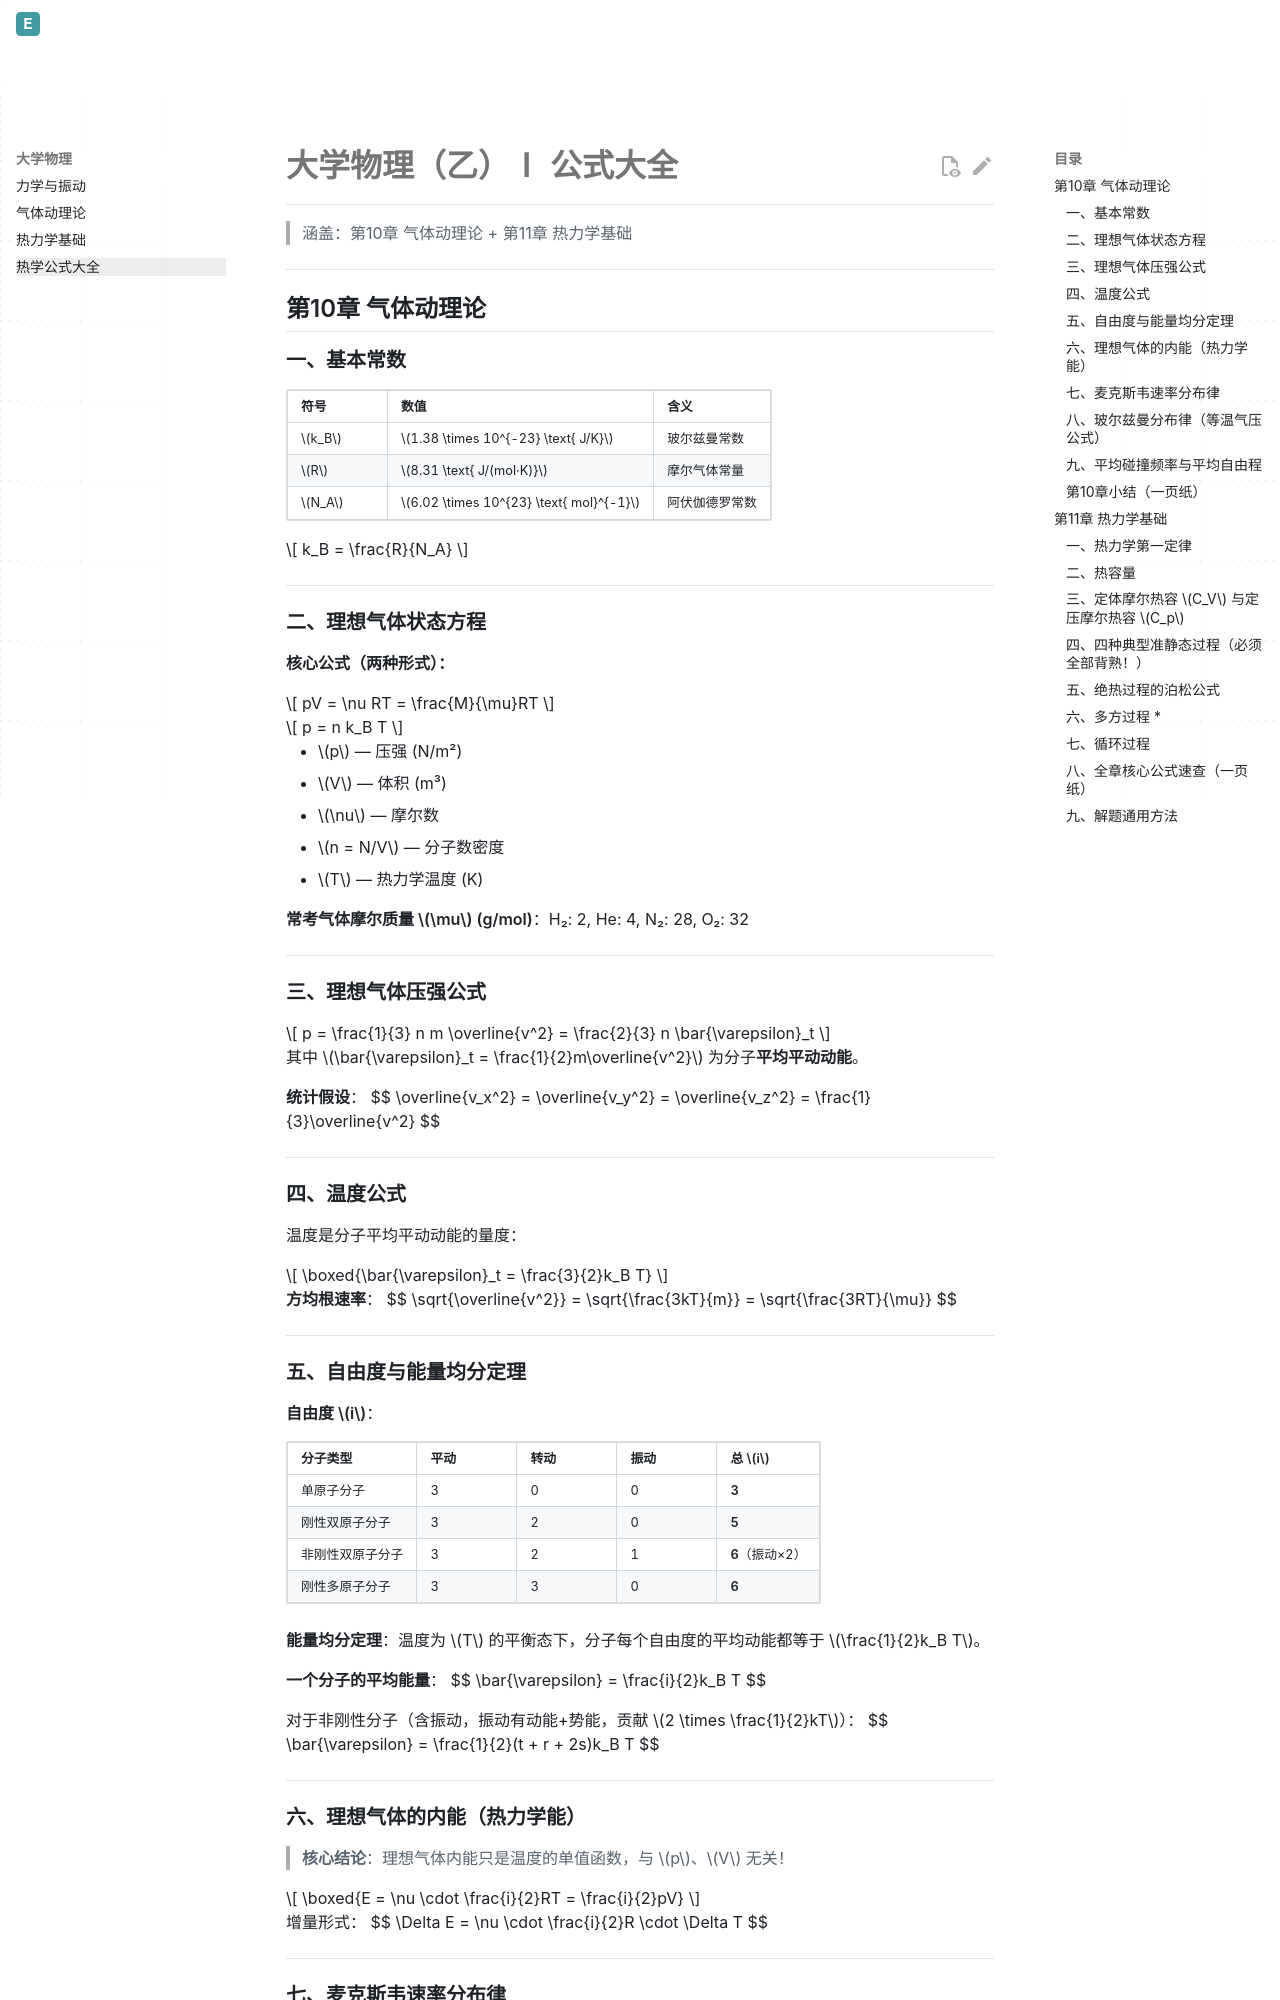

repository: Evelina-IS/Evelina_personal_web · page: 大物/热学公式大全/index.html · generator: mkdocs

# 大学物理（乙）Ⅰ 公式大全

> 涵盖：第10章 气体动理论 + 第11章 热力学基础

---

## 第10章 气体动理论

### 一、基本常数

| 符号 | 数值 | 含义 |
|------|------|------|
| $k_B$ | $1.38 \times 10^{-23} \text{ J/K}$ | 玻尔兹曼常数 |
| $R$ | $8.31 \text{ J/(mol·K)}$ | 摩尔气体常量 |
| $N_A$ | $6.02 \times 10^{23} \text{ mol}^{-1}$ | 阿伏伽德罗常数 |

$$
k_B = \frac{R}{N_A}
$$

---

### 二、理想气体状态方程

**核心公式（两种形式）：**

$$
pV = \nu RT = \frac{M}{\mu}RT
$$

$$
p = n k_B T
$$

- $p$ — 压强 (N/m²)
- $V$ — 体积 (m³)
- $\nu$ — 摩尔数
- $n = N/V$ — 分子数密度
- $T$ — 热力学温度 (K)

**常考气体摩尔质量 $\mu$ (g/mol)**：H₂: 2, He: 4, N₂: 28, O₂: 32

---

### 三、理想气体压强公式

$$
p = \frac{1}{3} n m \overline{v^2} = \frac{2}{3} n \bar{\varepsilon}_t
$$

其中 $\bar{\varepsilon}_t = \frac{1}{2}m\overline{v^2}$ 为分子**平均平动动能**。

**统计假设**：
$$
\overline{v_x^2} = \overline{v_y^2} = \overline{v_z^2} = \frac{1}{3}\overline{v^2}
$$

---

### 四、温度公式

温度是分子平均平动动能的量度：

$$
\boxed{\bar{\varepsilon}_t = \frac{3}{2}k_B T}
$$

**方均根速率**：
$$
\sqrt{\overline{v^2}} = \sqrt{\frac{3kT}{m}} = \sqrt{\frac{3RT}{\mu}}
$$

---

### 五、自由度与能量均分定理

**自由度 $i$**：

| 分子类型 | 平动 | 转动 | 振动 | 总 $i$ |
|----------|------|------|------|--------|
| 单原子分子 | 3 | 0 | 0 | **3** |
| 刚性双原子分子 | 3 | 2 | 0 | **5** |
| 非刚性双原子分子 | 3 | 2 | 1 | **6**（振动×2）|
| 刚性多原子分子 | 3 | 3 | 0 | **6** |

**能量均分定理**：温度为 $T$ 的平衡态下，分子每个自由度的平均动能都等于 $\frac{1}{2}k_B T$。

**一个分子的平均能量**：
$$
\bar{\varepsilon} = \frac{i}{2}k_B T
$$

对于非刚性分子（含振动，振动有动能+势能，贡献 $2 \times \frac{1}{2}kT$）：
$$
\bar{\varepsilon} = \frac{1}{2}(t + r + 2s)k_B T
$$

---

### 六、理想气体的内能（热力学能）

> **核心结论**：理想气体内能只是温度的单值函数，与 $p$、$V$ 无关！

$$
\boxed{E = \nu \cdot \frac{i}{2}RT = \frac{i}{2}pV}
$$

增量形式：
$$
\Delta E = \nu \cdot \frac{i}{2}R \cdot \Delta T
$$

---
